Labelled photos from "capstone", an image-classification folder in ctanyt/GA_Projects. The possible labels are: blue spot ray, hybrid grouper, queenfish, red sea bream, sea bass, shovelnose.

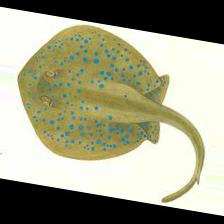
Label: blue spot ray

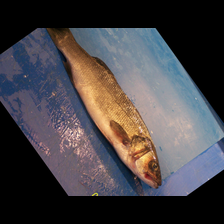
Label: sea bass

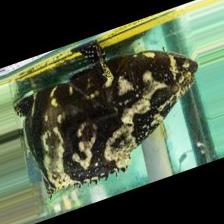
Label: hybrid grouper

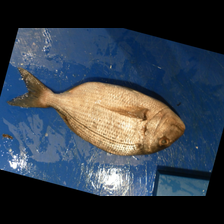
Label: red sea bream

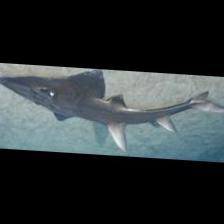
Label: shovelnose

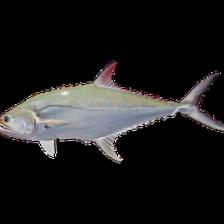
Label: queenfish
